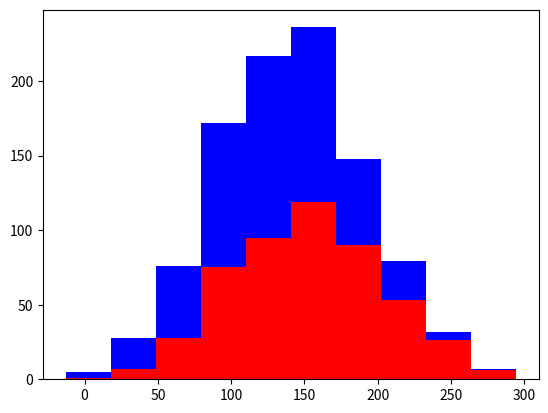

Reproduce this figure in Python.
import numpy as np
import matplotlib.pyplot as pyplot

apple = 500
orange = 500

apple_weight = 150 + 50 * np.random.randn(apple)
orange_weight = 130 + 50 * np.random.randn(orange)

pyplot.hist([apple_weight, orange_weight], stacked=True, color=['r', 'b'])
pyplot.show()
